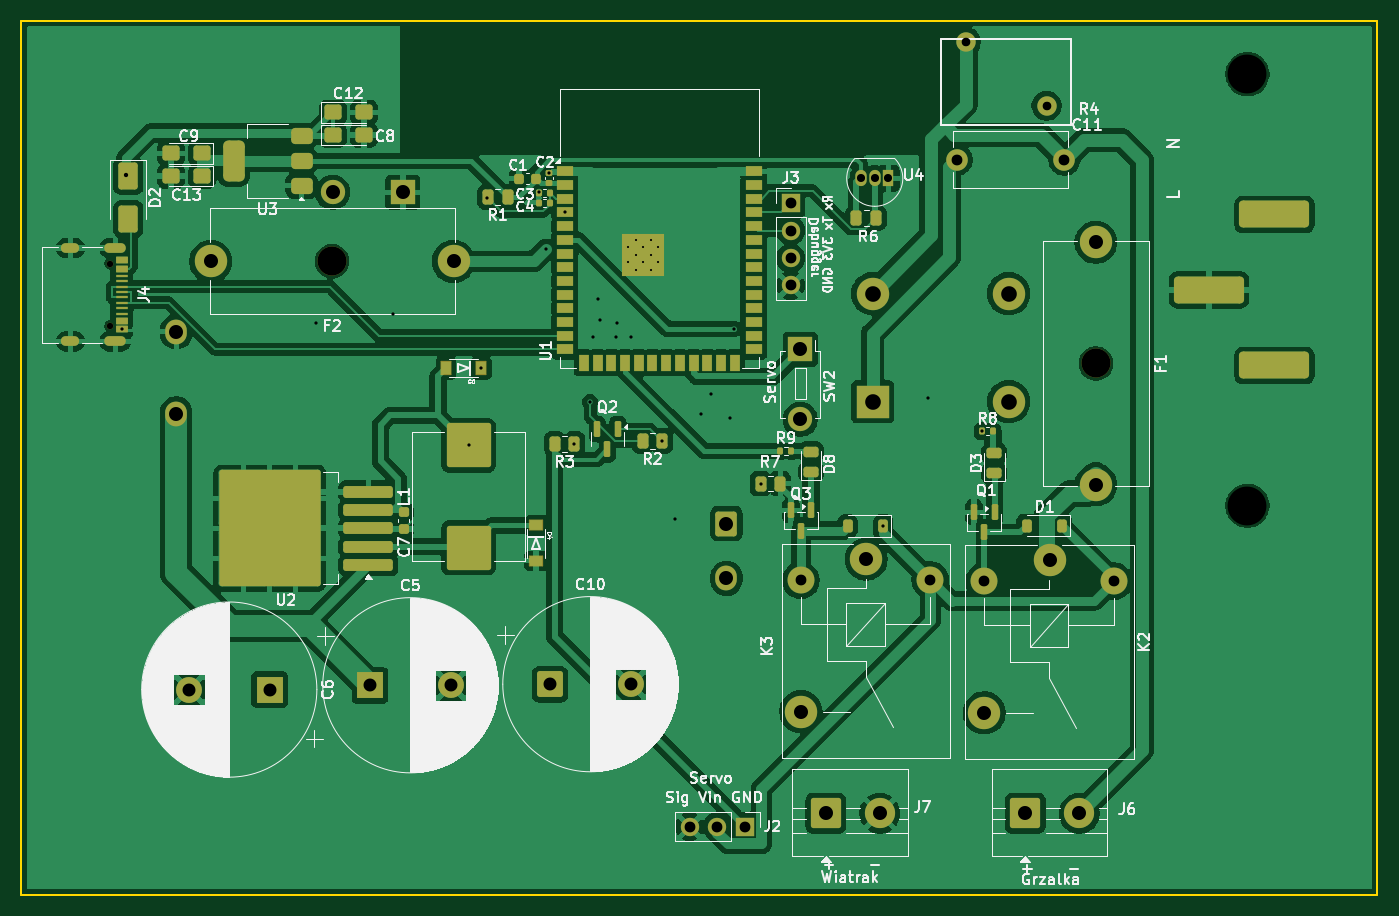
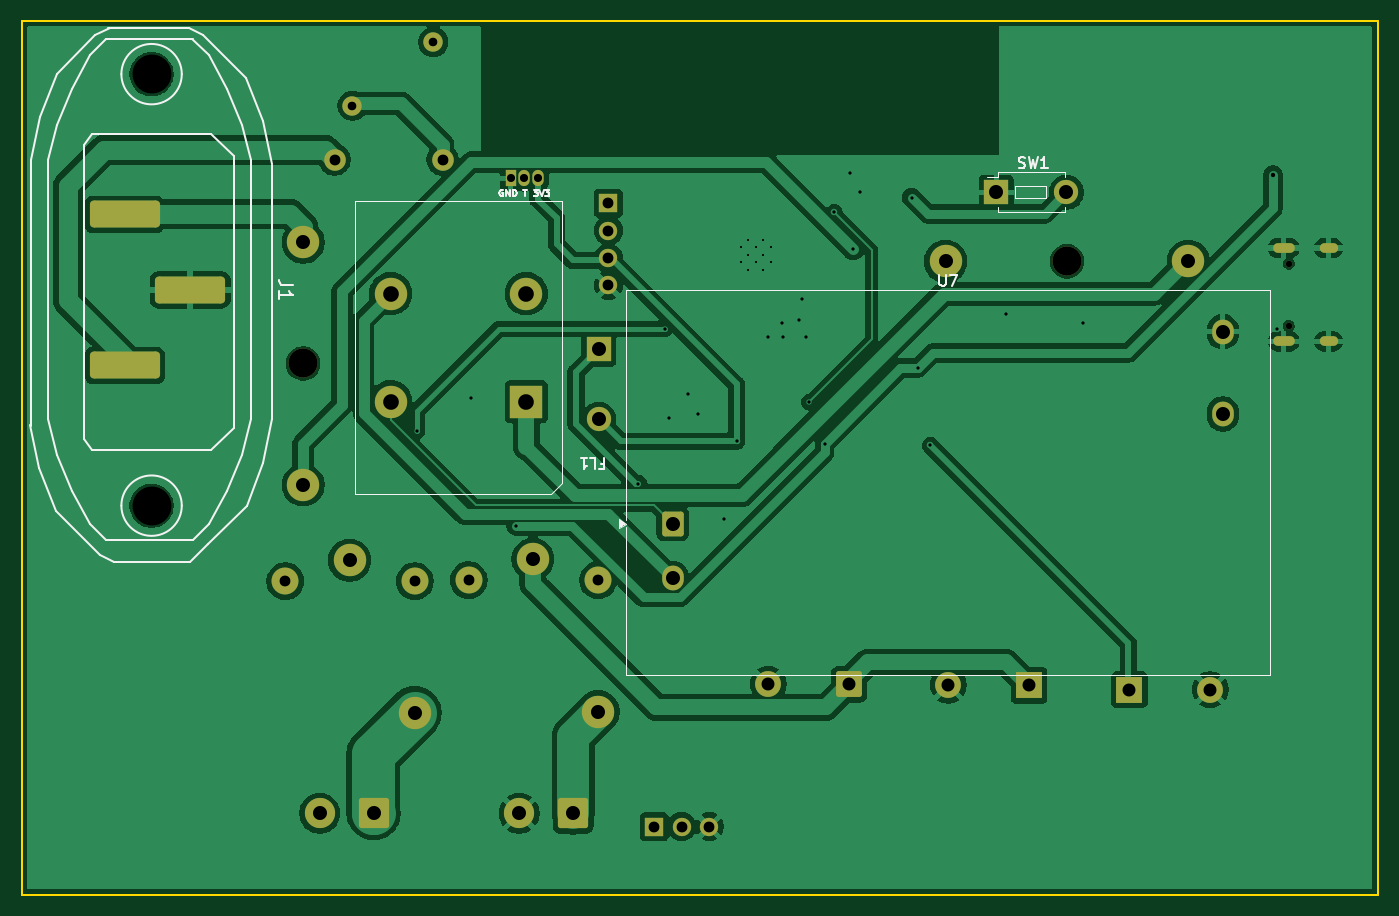
Circuit board: 11 layer files. Board 125.7 x 81.0 mm.
- bottom_copper: autoprint-B_Cu.gbr (132237 bytes)
- bottom_mask: autoprint-B_Mask.gbr (4089 bytes)
- paste: autoprint-B_Paste.gbr (454 bytes)
- bottom_silk: autoprint-B_Silkscreen.gbr (11113 bytes)
- outline: autoprint-Edge_Cuts.gbr (608 bytes)
- top_copper: autoprint-F_Cu.gbr (218976 bytes)
- top_mask: autoprint-F_Mask.gbr (10494 bytes)
- paste: autoprint-F_Paste.gbr (7237 bytes)
- top_silk: autoprint-F_Silkscreen.gbr (135959 bytes)
- drill: autoprint-NPTH.drl (547 bytes)
- drill: autoprint-PTH.drl (2591 bytes)

=== bottom_copper: autoprint-B_Cu.gbr (132237 bytes, source omitted) ===
=== bottom_mask: autoprint-B_Mask.gbr ===
%TF.GenerationSoftware,KiCad,Pcbnew,10.0.5*%
%TF.CreationDate,2026-09-30T14:26:00+02:00*%
%TF.ProjectId,autoprint,6175746f-7072-4696-9e74-2e6b69636164,rev?*%
%TF.SameCoordinates,Original*%
%TF.FileFunction,Soldermask,Bot*%
%TF.FilePolarity,Negative*%
%FSLAX46Y46*%
G04 Gerber Fmt 4.6, Leading zero omitted, Abs format (unit mm)*
G04 Created by KiCad (PCBNEW 10.0.5) date 2026-09-30 14:26:00*
%MOMM*%
%LPD*%
G01*
G04 APERTURE LIST*
G04 Aperture macros list*
%AMRoundRect*
0 Rectangle with rounded corners*
0 $1 Rounding radius*
0 $2 $3 $4 $5 $6 $7 $8 $9 X,Y pos of 4 corners*
0 Add a 4 corners polygon primitive as box body*
4,1,4,$2,$3,$4,$5,$6,$7,$8,$9,$2,$3,0*
0 Add four circle primitives for the rounded corners*
1,1,$1+$1,$2,$3*
1,1,$1+$1,$4,$5*
1,1,$1+$1,$6,$7*
1,1,$1+$1,$8,$9*
0 Add four rect primitives between the rounded corners*
20,1,$1+$1,$2,$3,$4,$5,0*
20,1,$1+$1,$4,$5,$6,$7,0*
20,1,$1+$1,$6,$7,$8,$9,0*
20,1,$1+$1,$8,$9,$2,$3,0*%
G04 Aperture macros list end*
%ADD10C,1.800000*%
%ADD11C,3.000000*%
%ADD12C,2.700000*%
%ADD13RoundRect,0.375000X2.875000X-0.875000X2.875000X0.875000X-2.875000X0.875000X-2.875000X-0.875000X0*%
%ADD14RoundRect,0.001500X0.003500X-0.003500X0.003500X0.003500X-0.003500X0.003500X-0.003500X-0.003500X0*%
%ADD15O,1.700000X0.900000*%
%ADD16O,2.000000X0.900000*%
%ADD17C,0.600000*%
%ADD18C,2.000000*%
%ADD19R,1.700000X1.700000*%
%ADD20C,1.700000*%
%ADD21C,2.500000*%
%ADD22R,2.250000X2.250000*%
%ADD23C,2.250000*%
%ADD24R,2.400000X2.400000*%
%ADD25C,2.400000*%
%ADD26R,1.050000X1.500000*%
%ADD27O,1.050000X1.500000*%
%ADD28RoundRect,0.250001X-0.949999X-0.949999X0.949999X-0.949999X0.949999X0.949999X-0.949999X0.949999X0*%
%ADD29RoundRect,0.250001X-1.149999X-1.149999X1.149999X-1.149999X1.149999X1.149999X-1.149999X1.149999X0*%
%ADD30C,2.800000*%
%ADD31R,3.000000X3.000000*%
%ADD32RoundRect,0.250000X0.750000X0.900000X-0.750000X0.900000X-0.750000X-0.900000X0.750000X-0.900000X0*%
%ADD33O,2.000000X2.300000*%
G04 APERTURE END LIST*
D10*
%TO.C,R4*%
X163950000Y-81700000D03*
X156450000Y-75800000D03*
%TD*%
D11*
%TO.C,F1*%
X168520000Y-116850000D03*
X168520000Y-94350000D03*
D12*
X168520000Y-105600000D03*
%TD*%
D11*
%TO.C,F2*%
X86470000Y-96130000D03*
X108970000Y-96130000D03*
D12*
X97720000Y-96130000D03*
%TD*%
D13*
%TO.C,J1*%
X179000000Y-98780000D03*
X185070000Y-105780000D03*
X185070000Y-91780000D03*
D14*
X182570000Y-78780000D03*
X182570000Y-118780000D03*
%TD*%
D15*
%TO.C,J4*%
X73455000Y-103550000D03*
D16*
X77625000Y-103550000D03*
D15*
X73455000Y-94910000D03*
D16*
X77625000Y-94910000D03*
D17*
X77145000Y-102120000D03*
X77145000Y-96340000D03*
%TD*%
D18*
%TO.C,C11*%
X155600000Y-86700000D03*
X165600000Y-86700000D03*
%TD*%
D19*
%TO.C,J2*%
X135960000Y-148530000D03*
D20*
X133420000Y-148530000D03*
X130880000Y-148530000D03*
%TD*%
D11*
%TO.C,K2*%
X164220000Y-123830000D03*
D21*
X158170000Y-125780000D03*
D11*
X158170000Y-137980000D03*
D21*
X170170000Y-125780000D03*
%TD*%
D22*
%TO.C,SW2*%
X141120000Y-104280000D03*
D23*
X141120000Y-110780000D03*
%TD*%
D24*
%TO.C,C5*%
X101220000Y-135430000D03*
D25*
X108720000Y-135430000D03*
%TD*%
D26*
%TO.C,U4*%
X149290000Y-88430000D03*
D27*
X148020000Y-88430000D03*
X146750000Y-88430000D03*
%TD*%
D11*
%TO.C,K3*%
X147220000Y-123730000D03*
D21*
X141170000Y-125680000D03*
D11*
X141170000Y-137880000D03*
D21*
X153170000Y-125680000D03*
%TD*%
D28*
%TO.C,C10*%
X117907246Y-135330000D03*
D25*
X125407246Y-135330000D03*
%TD*%
D29*
%TO.C,J7*%
X143495000Y-147297500D03*
D30*
X148495000Y-147297500D03*
%TD*%
D29*
%TO.C,J6*%
X161970000Y-147297500D03*
D30*
X166970000Y-147297500D03*
%TD*%
D19*
%TO.C,J3*%
X140220000Y-90750000D03*
D20*
X140220000Y-93290000D03*
X140220000Y-95830000D03*
X140220000Y-98370000D03*
%TD*%
D24*
%TO.C,C6*%
X91932755Y-135830000D03*
D25*
X84432755Y-135830000D03*
%TD*%
D31*
%TO.C,FL1*%
X147820000Y-109130000D03*
D11*
X147820000Y-99130000D03*
X160420000Y-99130000D03*
X160420000Y-109130000D03*
%TD*%
D32*
%TO.C,U7*%
X134267500Y-120440000D03*
D33*
X134267500Y-125520000D03*
X83267500Y-102660000D03*
X83267500Y-110280000D03*
%TD*%
D22*
%TO.C,SW1*%
X104270000Y-89730000D03*
D23*
X97770000Y-89730000D03*
%TD*%
M02*

=== paste: autoprint-B_Paste.gbr ===
%TF.GenerationSoftware,KiCad,Pcbnew,10.0.5*%
%TF.CreationDate,2026-09-30T14:26:00+02:00*%
%TF.ProjectId,autoprint,6175746f-7072-4696-9e74-2e6b69636164,rev?*%
%TF.SameCoordinates,Original*%
%TF.FileFunction,Paste,Bot*%
%TF.FilePolarity,Positive*%
%FSLAX46Y46*%
G04 Gerber Fmt 4.6, Leading zero omitted, Abs format (unit mm)*
G04 Created by KiCad (PCBNEW 10.0.5) date 2026-09-30 14:26:00*
%MOMM*%
%LPD*%
G01*
G04 APERTURE LIST*
G04 APERTURE END LIST*
M02*

=== bottom_silk: autoprint-B_Silkscreen.gbr (11113 bytes, source omitted) ===
=== outline: autoprint-Edge_Cuts.gbr ===
%TF.GenerationSoftware,KiCad,Pcbnew,10.0.5*%
%TF.CreationDate,2026-09-30T14:26:00+02:00*%
%TF.ProjectId,autoprint,6175746f-7072-4696-9e74-2e6b69636164,rev?*%
%TF.SameCoordinates,Original*%
%TF.FileFunction,Profile,NP*%
%FSLAX46Y46*%
G04 Gerber Fmt 4.6, Leading zero omitted, Abs format (unit mm)*
G04 Created by KiCad (PCBNEW 10.0.5) date 2026-09-30 14:26:00*
%MOMM*%
%LPD*%
G01*
G04 APERTURE LIST*
%TA.AperFunction,Profile*%
%ADD10C,0.200000*%
%TD*%
G04 APERTURE END LIST*
D10*
X68920000Y-73830000D02*
X194620000Y-73830000D01*
X194620000Y-154830000D01*
X68920000Y-154830000D01*
X68920000Y-73830000D01*
M02*

=== top_copper: autoprint-F_Cu.gbr (218976 bytes, source omitted) ===
=== top_mask: autoprint-F_Mask.gbr (10494 bytes, source omitted) ===
=== paste: autoprint-F_Paste.gbr (7237 bytes, source omitted) ===
=== top_silk: autoprint-F_Silkscreen.gbr (135959 bytes, source omitted) ===
=== drill: autoprint-NPTH.drl ===
M48
; DRILL file KiCad 10.0.5 date 2026-09-30T14:26:02
; FORMAT={-:-/ absolute / metric / decimal}
; #@! TF.CreationDate,2026-09-30T14:26:02+02:00
; #@! TF.GenerationSoftware,Kicad,Pcbnew,10.0.5
; #@! TF.FileFunction,NonPlated,1,2,NPTH
FMAT,2
METRIC
; #@! TA.AperFunction,NonPlated,NPTH,ComponentDrill
T1C0.600
; #@! TA.AperFunction,NonPlated,NPTH,ComponentDrill
T2C2.700
; #@! TA.AperFunction,NonPlated,NPTH,ComponentDrill
T3C3.600
%
G90
G05
T1
X77.145Y-96.34
X77.145Y-102.12
T2
X97.72Y-96.13
X168.52Y-105.6
T3
X182.57Y-78.78
X182.57Y-118.78
M30

=== drill: autoprint-PTH.drl ===
M48
; DRILL file KiCad 10.0.5 date 2026-09-30T14:26:02
; FORMAT={-:-/ absolute / metric / decimal}
; #@! TF.CreationDate,2026-09-30T14:26:02+02:00
; #@! TF.GenerationSoftware,Kicad,Pcbnew,10.0.5
; #@! TF.FileFunction,Plated,1,2,PTH
FMAT,2
METRIC
; #@! TA.AperFunction,Plated,PTH,ComponentDrill
T1C0.200
; #@! TA.AperFunction,Plated,PTH,ViaDrill
T2C0.300
; #@! TA.AperFunction,Plated,PTH,ViaDrill
T3C0.400
; #@! TA.AperFunction,Plated,PTH,ComponentDrill
T4C0.600
; #@! TA.AperFunction,Plated,PTH,ComponentDrill
T5C0.750
; #@! TA.AperFunction,Plated,PTH,ComponentDrill
T6C0.800
; #@! TA.AperFunction,Plated,PTH,ComponentDrill
T7C1.000
; #@! TA.AperFunction,Plated,PTH,ComponentDrill
T8C1.200
; #@! TA.AperFunction,Plated,PTH,ComponentDrill
T9C1.300
; #@! TA.AperFunction,Plated,PTH,ComponentDrill
T10C1.450
%
G90
G05
T1
X125.15Y-94.81
X125.15Y-96.21
X125.85Y-94.11
X125.85Y-95.51
X125.85Y-96.91
X126.55Y-94.81
X126.55Y-96.21
X127.25Y-94.11
X127.25Y-95.51
X127.25Y-96.91
X127.95Y-94.81
X127.95Y-96.21
T2
X78.205Y-102.43
X96.22Y-101.83
X103.32Y-101.03
X110.367Y-113.19
X111.558Y-106.03
X112.12Y-90.23
X116.92Y-89.73
X117.52Y-95.03
X117.82Y-87.93
X119.3Y-91.6
X120.177Y-113.055
X121.641Y-109.184
X121.92Y-103.13
X122.32Y-99.63
X122.52Y-101.53
X124.02Y-103.13
X124.12Y-101.83
X125.42Y-103.13
X128.327Y-112.805
X129.52Y-120.03
X131.92Y-110.33
X132.82Y-108.43
X134.62Y-110.63
X134.97Y-102.38
X137.433Y-116.73
X148.795Y-120.655
X152.92Y-108.83
X157.96Y-111.88
T3
X78.62Y-88.13
T5
X146.75Y-88.43
X148.02Y-88.43
X149.29Y-88.43
T6
X156.45Y-75.8
X163.95Y-81.7
T7
X130.88Y-148.53
X133.42Y-148.53
X135.96Y-148.53
X140.22Y-90.75
X140.22Y-93.29
X140.22Y-95.83
X140.22Y-98.37
X141.17Y-125.68
X153.17Y-125.68
X155.6Y-86.7
X158.17Y-125.78
X165.6Y-86.7
X170.17Y-125.78
T8
X84.433Y-135.83
X91.933Y-135.83
X101.22Y-135.43
X108.72Y-135.43
X117.907Y-135.33
X125.407Y-135.33
T9
X83.267Y-102.66
X83.267Y-110.28
X86.47Y-96.13
X97.77Y-89.73
X104.27Y-89.73
X108.97Y-96.13
X134.267Y-120.44
X134.267Y-125.52
X141.12Y-104.28
X141.12Y-110.78
X141.17Y-137.88
X143.495Y-147.297
X147.22Y-123.73
X148.495Y-147.297
X158.17Y-137.98
X161.97Y-147.297
X164.22Y-123.83
X166.97Y-147.297
X168.52Y-94.35
X168.52Y-116.85
T10
X147.82Y-99.13
X147.82Y-109.13
X160.42Y-99.13
X160.42Y-109.13
T4
G00X73.055Y-94.91
M15
G01X73.855Y-94.91
M16
G05
G00X73.055Y-103.55
M15
G01X73.855Y-103.55
M16
G05
G00X77.075Y-94.91
M15
G01X78.175Y-94.91
M16
G05
G00X77.075Y-103.55
M15
G01X78.175Y-103.55
M16
G05
T9
G00X177.05Y-98.78
M15
G01X180.95Y-98.78
M16
G05
G00X183.12Y-91.78
M15
G01X187.02Y-91.78
M16
G05
G00X183.12Y-105.78
M15
G01X187.02Y-105.78
M16
G05
M30
